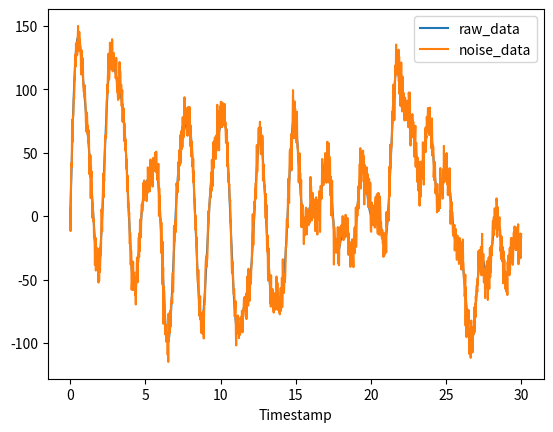

Write Python code to recreate this figure.
import matplotlib.pyplot as plt
import numpy as np
import pandas as pd

error1 = "end value must be greater than start value !"


class SignalGenerator:

    def __init__(self, sampling_freq=100, signal_freq=1, signal_ampl=1, signal_start=0, signal_end=1, multiple_sine=[]):

        self._multiple_gen_trig = False
        self._noise_trig = False
        self._sampling_freq = sampling_freq
        self._signal_start = signal_start
        self._signal_end = signal_end
        if self._signal_start > self._signal_end:
            raise ValueError(error1)
        self._time = self._time_gen(True)
        self.dataFrame = 0
        self.noise = 0
        self.noise_signal = 0

        if len(multiple_sine) == 0:
            self._sampling_period = 1. / self._sampling_freq
            self._signal_freq = signal_freq
            self._signal_ampl = signal_ampl
            self._signal = self._amplitude_gen(True)

        else:
            self._multiple_gen_trig = True
            #            self.freq_nam = "("
            self.multiple_freq = []
            self.multiple_signal_generation(multiple_sine)

    def _time_gen(self, init=True):
        self._sampling_period = 1. / self._sampling_freq
        local_time = np.arange(self._signal_start, self._signal_end + self._sampling_period, self._sampling_period)
        if init:
            return local_time
        else:
            self._time = local_time
            return None

    def _amplitude_gen(self, init=True):
        local_signal = self._signal_ampl * np.sin(2 * np.pi * self._signal_freq * self._time)
        if init:
            return local_signal
        else:
            self._signal = local_signal
            return None

    def signal_generation(self):

        if self._multiple_gen_trig:
            self._time_gen(False)
            self._m_signal_generation()

        else:
            self.single_signal_generation()
        return None

    def single_signal_generation(self):
        self._time_gen(False)
        self._amplitude_gen(False)
        return None

    def _m_signal_generation(self):

        first = True
        for (freq, ampl) in self.multiple_freq:
            if first:
                self._signal = ampl * np.sin(2 * np.pi * freq * self._time)
                #                self.freq_nam += str(freq)
                first = False
            else:
                self._signal += ampl * np.sin(2 * np.pi * freq * self._time)
        #                self.freq_nam += ", " + str(freq)

        #        self.freq_nam += ")"
        return None

    def multiple_signal_generation(self, parameters_list=0):

        self.multiple_freq = parameters_list
        self._m_signal_generation()

        return None

    def random_multiple_signal_generation(self, min_freq, max_frq, min_ampl, max_ampl, siz_data):
        self._multiple_gen_trig = True
        freq_data = self._generate_random_freq(min_value=min_freq, max_value=max_frq, siz_value=siz_data)
        ampl_data = self._generate_random_ampl(min_value=min_ampl, max_value=max_ampl, siz_value=siz_data)

        ampl_and_freq = []
        for ind, freq in enumerate(freq_data):
            ampl_and_freq.append((freq, ampl_data[ind]))

        self.multiple_signal_generation(ampl_and_freq)

        return None

    def add_noise(self, std):

        self._noise_trig = True
        self.noise = std
        self.noise_signal = self._signal + std * np.random.randn(len(self._time))
        return None

    @staticmethod
    def _generate_random_freq(min_value, max_value, siz_value):

        std_value = (max_value - min_value) / 2
        mean_value = (min_value + max_value) / 2

        data_out = std_value * np.random.randn(siz_value) + mean_value
        data_out = np.abs(np.round(data_out, 2))
        return data_out

    @staticmethod
    def _generate_random_ampl(min_value, max_value, siz_value):

        return np.random.random_integers(min_value, max_value, siz_value)

#    def plot_signal(self, show=False):
#        fig, ax = plt.subplots()
#        ax.set_ylabel("Amplitude")
#        ax.set_xlabel("Time")

#        if self._multiple_gen_trig:
#            ax.plot(self._time, self.noise_signal, label=" Hz")
#            ax.plot(self._time, self._signal, label=" Hz")
#        #            ax.plot(self._time, self._signal, label=self.freq_nam + " Hz")

#        else:
#            ax.plot(self._time, self.noise_signal, label="noise")
#            ax.plot(self._time, self._signal, label=str(self._signal_freq) + " Hz")

#        if show:
#            ax.legend()
#            plt.show()
#        return None

#    def plot_multiple(self, other, show=False):
#        self.single_signal_generation()
#        other.single_signal_generation()
#        other_time, other_signal = other.get_signal_data()

#        fig, ax = plt.subplots()
#        ax.set_ylabel("Amplitude")
#        ax.set_xlabel("Time")
#        ax.plot(self._time, self._signal, label=str(self._signal_freq) + " Hz")
#        ax.plot(other_time, other_signal, label=str(other.get_signal_freq()) + " Hz")

#        ax.legend()
#        if show:
#            plt.show()
#        return None

    # getter methods
    def get_sample_freq(self):
        return self._sampling_freq

    def get_signal_freq(self):
        return self._signal_freq

    def get_signal_ampl(self):
        return self._signal_ampl

    def get_signal_length(self):
        return self._signal_start, self._signal_end

    def get_signal_data(self):
        self.single_signal_generation()
        return self._time, self._signal

    def get_data_into_pandas_format(self):

        self.dataFrame = pd.DataFrame({'Timestamp': self._time, 'raw_data': self._signal})
        self.dataFrame = self.dataFrame.set_index('Timestamp')

        if self._noise_trig:
            self.dataFrame['noise_data'] = self.noise_signal

        return self.dataFrame

    # setter methods
    def set_sample_freq(self, freq):
        self._sampling_freq = freq
        self.signal_generation()

    def set_signal_freq(self, freq):
        self._signal_freq = freq
        self.signal_generation()

    def set_signal_ampl(self, ampl):
        self._signal_ampl = ampl
        self.signal_generation()

    def set_signal_length(self, start=0, end=1):
        self._signal_start = start
        self._signal_end = end
        if self._signal_start > self._signal_end:
            raise ValueError(error1)
        self.signal_generation()


def main():
    sign1 = SignalGenerator(sampling_freq=50, signal_start=0, signal_end=10)
    #    sign1 = SignalGenerator(sampling_freq=500, signal_freq=2, signal_ampl=10, signal_start=0, signal_end=1)
    #    sign1.plot_signal(False)
    #    sign1.set_signal_length(start=1, end=15)
    #    sign1.add_noise(5)
    #    sign1.plot_signal(True)

    sign1.random_multiple_signal_generation(min_freq=0, max_frq=.5, min_ampl=2, max_ampl=50, siz_data=10)
    sign1.set_signal_length(start=0, end=30.0)
    sign1.add_noise(9)
    data1 = sign1.get_data_into_pandas_format()

    data1.plot()
    plt.show()
#    sign1.plot_signal(True)


#    sign1.set_signal_ampl(ampl=12)
#    sign1.set_signal_freq(freq=40)
#    sign1.plot_signal(True)


#    sign1.set_signal_freq(5)
#    sign1.multiple_signal_generation([(2, 5), (12, 6) ,(7, 10)])

#    sign2 = SignalGenerator()
#    sign2.set_signal_freq(2.5)
#    sign2.set_signal_length(start=2, end=5)

#    sign1.plot_signal(True)
# sign1.set_signal_ampl(10)
# sign2.set_signal_ampl(2.5)
#
# # sign1.plot_signal(False)
# # sign2.plot_signal(False)
# sign1.plot_multiple(sign2, True)


if __name__ == "__main__":
    main()
#   print(np.random.random_integers(0, 5, 5))
#   print(np.random.random_integers(0, 5, 5))
#   print(3*np.random.randn(5)+10)
